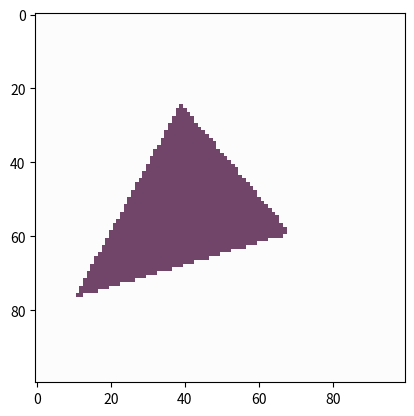

The script that saved this image:
import matplotlib.pyplot as plt
import random

# Function that performs the Bresenham Algorithm between two points 
#
# Input: 
#   start: the starting point of the line
#   end: the ending point of the line
#
# Output:
#   pixels: a list of all the pixels in the line connecting the two points
def bresenham_line(start, end):
    # Initialize algorithm by calculating the step and error variables
    x1, y1 = start
    x2, y2 = end
    dx = abs(x2 - x1)
    dy = abs(y2 - y1)
    sx = 1 if x1 < x2 else -1
    sy = 1 if y1 < y2 else -1
    err = dx - dy

    # Loop to decide the next pixel until ending point is reached
    pixels = []
    while True:
        pixels.append([x1, y1])
        if x1 == x2 and y1 == y2:
            break
        e2 = 2 * err
        if e2 > -dy:
            err -= dy
            x1 += sx
        if e2 < dx:
            err += dx
            y1 += sy
    return pixels

# Function that fills a given triangle with the flat shading technique
# Given that the algorithm only handles triangles, non-convex polygons are not considered in the implentations
#
# Input:
#   img: the given canvas with pre-existing shapes
#   vertices: the three points defining the triangle to be shaded
#   vcolors: the colors od the three vertices
# Output:
#   update_img: the new canvas with the filled triangle
def f_shading(img, vertices, vcolors):
    # Calculate the flat color as the vector mean of the vertices' colors
    flat_color = [0, 0, 0]
    for i in range(3):
        flat_color[i] = (vcolors[0][i] + vcolors[1][i] + vcolors[2][i]) / 3

    # Extract the dimensions of the image
    M = len(img)
    N = len(img[0])

    # Calculate the y scanning range
    ymin = min(vertices[0][1], vertices[1][1], vertices[2][1])
    ymax = max(vertices[0][1], vertices[1][1], vertices[2][1])

    # Find the edges of the triangle using Bresenham Algorithm on every combination of vertices
    active_edges = []
    for i in range(3):
        start = vertices[i % 3]
        end = vertices[(i + 1) % 3]
        active_edges += bresenham_line(start, end)
    
    # Sort the edges' pixels firstly by y and then by x
    active_edges = sorted(active_edges, key=lambda coord: (coord[1], coord[0]))

    # Scann all the y lines in the calculates range
    updated_img = img
    for y in range(ymin, ymax, 1):
        # Move all the points with the same y into the current edges list
        current_edges = []
        while active_edges[0][1] == y:
            x, _ = active_edges.pop(0)
            updated_img[x][y] = flat_color
            current_edges.append(x)

        # Based on the number of current edges, fill either only one or all the pixels between them
        if len(current_edges) == 1:
            x = current_edges[0]
            updated_img[x][y] = flat_color
        else:
            for x in range(current_edges[0], current_edges[-1]):
                updated_img[x][y] = flat_color
    return updated_img

# Example usage
M = 100
N = 100
img = [[[0.99 for i in range(3)] for i in range(N)] for k in range(M)]
#vertices = [[0, 0], [999, 999], [0, 999]]
# vcolors = [[0.9, 0, 0], [0.9, 0, 0], [0.9, 0, 0]]

# Randomize vertices and colors
vertices = []
vcolors = []
for i in range(3):
  vertices.append([random.randint(0, M - 1), random.randint(0, N - 1)])
  vcolors.append([random.randint(0, 99) / 100, random.randint(0, 99) / 100, random.randint(0, 99) / 100])

# Perform flat shading function
img = f_shading(img, vertices, vcolors)

# Show results
plt.imshow(img)
plt.show()
